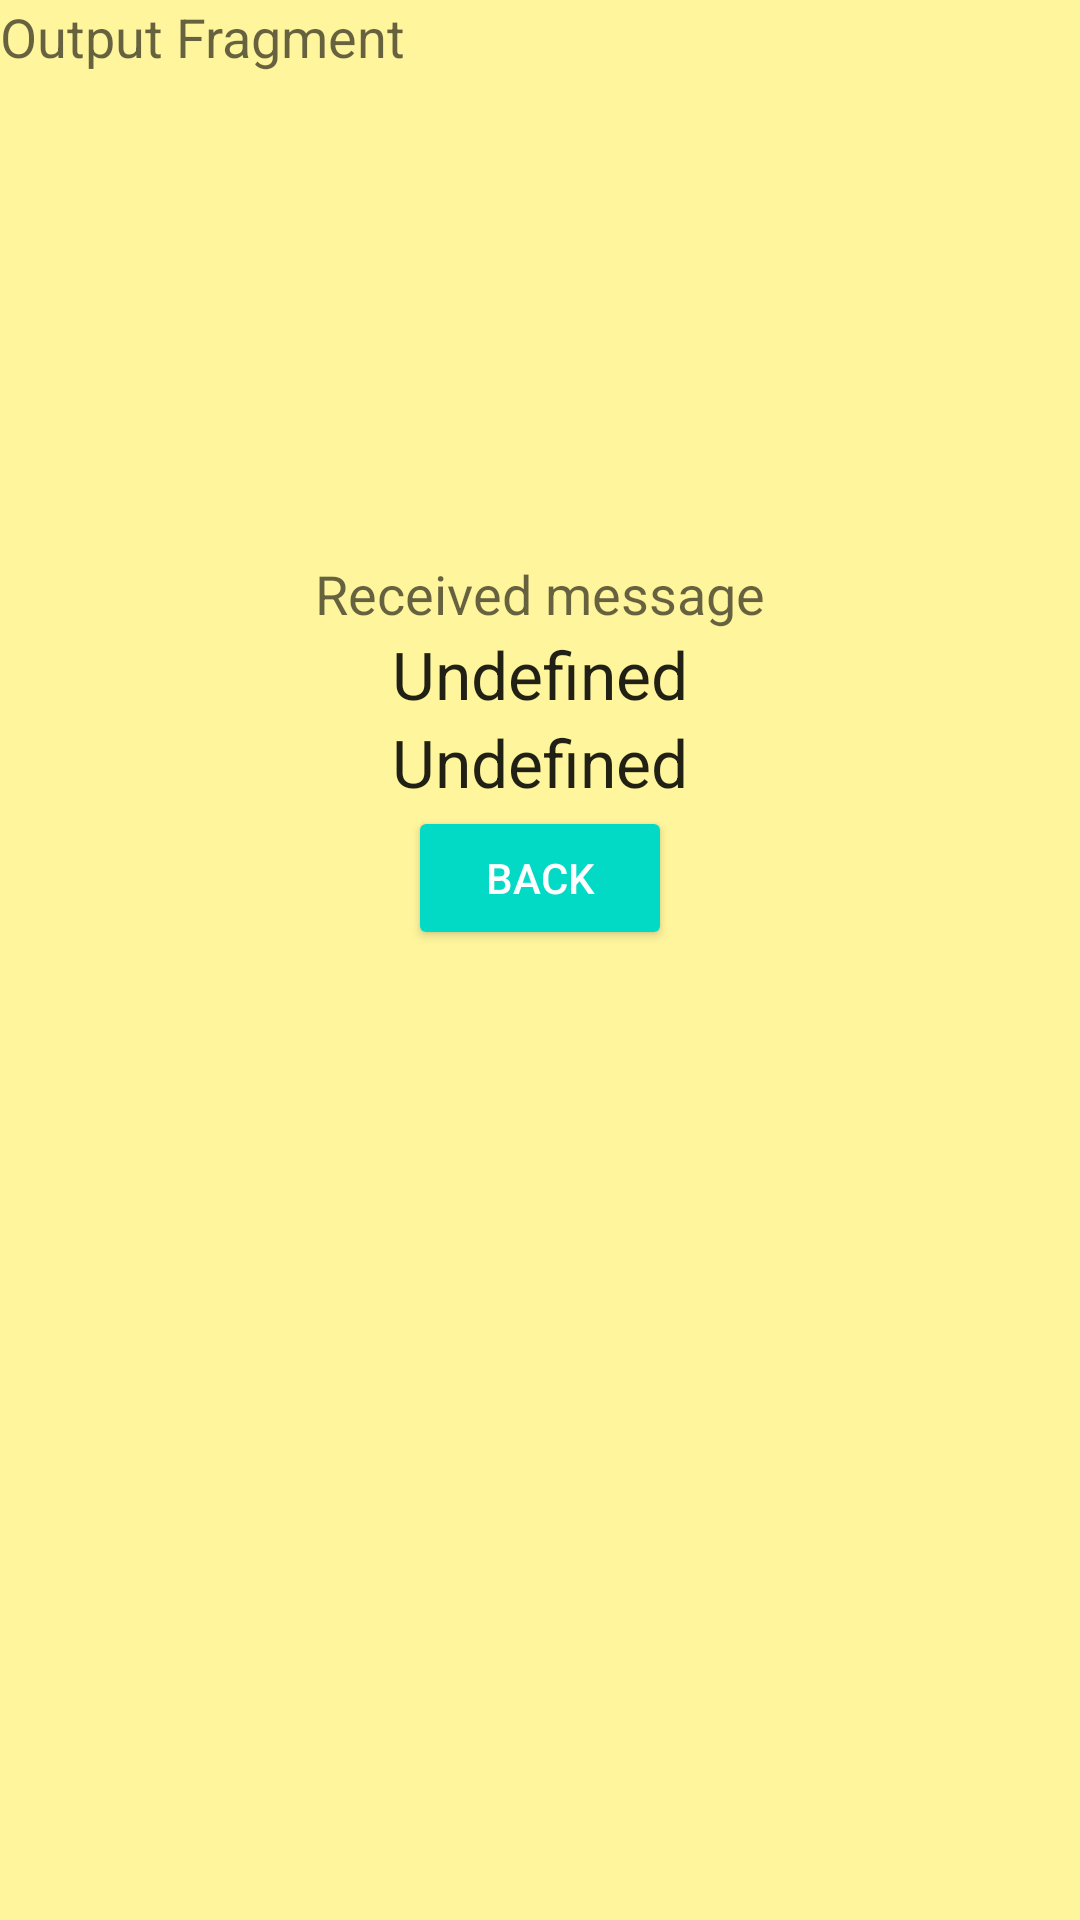

Android layout source for this screen:
<!-- AndroidManifest.xml: application theme AppTheme -->
<!-- res/layout/fragment_output.xml -->
<?xml version="1.0" encoding="utf-8"?>
<LinearLayout xmlns:android="http://schemas.android.com/apk/res/android"
    xmlns:tools="http://schemas.android.com/tools"

    android:layout_width="match_parent"
    android:layout_height="match_parent"

    android:background="@color/Yellow200"

    android:orientation="vertical"
    android:gravity="center_horizontal"

    tools:context=".OutputFragment">

    <TextView
        android:id="@+id/output_fragment_label"
        android:text="@string/output_fragment_label"
        style="@style/fragment_label" />

    <Space
        android:layout_width="match_parent"
        android:layout_height="0dp"
        android:layout_weight="1" />

    <TextView
        android:layout_width="wrap_content"
        android:layout_height="wrap_content"
        android:text="@string/message_label"
        android:textAppearance="@style/TextAppearance.AppCompat.Medium" />

    <TextView
        android:id="@+id/is_urgent_output"
        android:layout_width="wrap_content"
        android:layout_height="wrap_content"
        android:layout_marginTop="@dimen/gap0"
        android:text="@string/undefined"
        android:textAppearance="@style/TextAppearance.AppCompat.Large" />

    <TextView
        android:id="@+id/message_text"
        android:layout_width="wrap_content"
        android:layout_height="wrap_content"
        android:text="@string/undefined"
        android:textAppearance="@style/TextAppearance.AppCompat.Large" />

    <Button
        android:id="@+id/back_button"
        style="@style/Widget.AppCompat.Button.Colored"
        android:layout_width="wrap_content"
        android:layout_height="wrap_content"
        android:layout_marginTop="@dimen/gap2"
        android:text="@string/back" />

    <Space
        android:layout_width="match_parent"
        android:layout_height="0dp"
        android:layout_weight="2" />

</LinearLayout>
<!-- resources referenced by this layout -->
<resources>
  <color name="Yellow200">#FFF59D</color>
  <string name="back">Back</string>
  <string name="message_label">Received message</string>
  <string name="output_fragment_label">Output Fragment</string>
  <string name="undefined">Undefined</string>
  <style name="fragment_label">
          <item name="android:layout_width">wrap_content</item>
          <item name="android:layout_height">wrap_content</item>
          <item name="android:layout_gravity">start</item>
          <item name="android:layout_marginStart">@dimen/gap0</item>
          <item name="android:layout_marginTop">@dimen/gap0</item>
          <item name="android:textAppearance">@style/TextAppearance.AppCompat.Medium</item>
      </style>
  <style name="AppTheme" parent="Theme.AppCompat.Light.DarkActionBar">
          
          <item name="colorPrimary">@color/colorPrimary</item>
          <item name="colorPrimaryDark">@color/colorPrimaryDark</item>
          <item name="colorAccent">@color/colorAccent</item>
      </style>
  <color name="colorPrimary">#6200EE</color>
  <color name="colorPrimaryDark">#3700B3</color>
  <color name="colorAccent">#03DAC5</color>
</resources>
